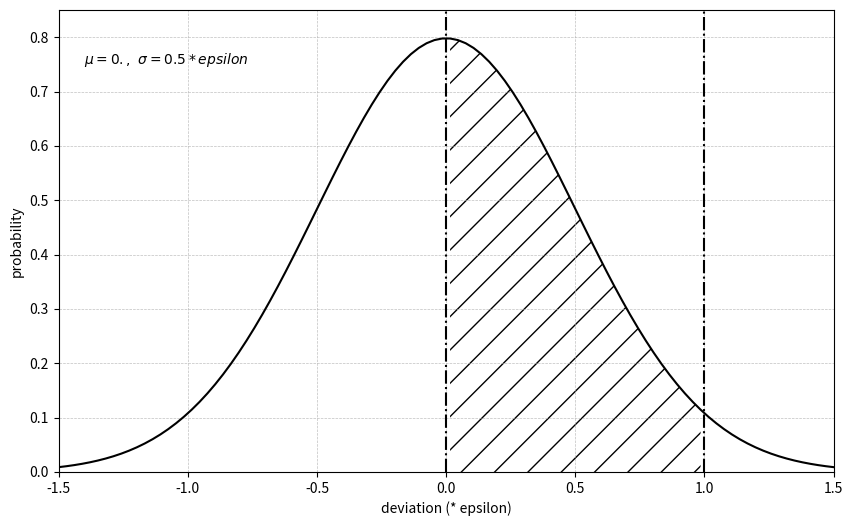

Generate this figure with matplotlib:
import matplotlib.pyplot as plt
import numpy as np
import scipy.stats as stats
import math

mu = 0
sigma = 0.5
x = np.linspace(mu - 3*sigma, mu + 3*sigma, 100)
x_new = x[x >= 0]
x_new = x_new[x_new <= 1]
x_zeros = np.zeros(len(x_new))

fig = plt.figure(figsize = (10, 6))
ax = fig.add_subplot(111)

ax.plot(x, stats.norm.pdf(x, mu, sigma), 'black')
ax.axvline(x=0.0, ls='-.', color='black')
ax.axvline(x=1.0, ls='-.', color='black')
ax.grid(linestyle='--', linewidth=0.5, alpha=0.8)
ax.text(-1.4, .75, r'$\mu=0.,\ \sigma=0.5*epsilon$')
ax.fill_between(x_new, stats.norm.pdf(x_new, mu, sigma), alpha=0., hatch='/')
ax.set_xlim([-1.5, 1.5])
ax.set_ylim([0, 0.85])
ax.set_xlabel('deviation (* epsilon)')
ax.set_ylabel('probability')

plt.savefig("./noise.png")
plt.show()
